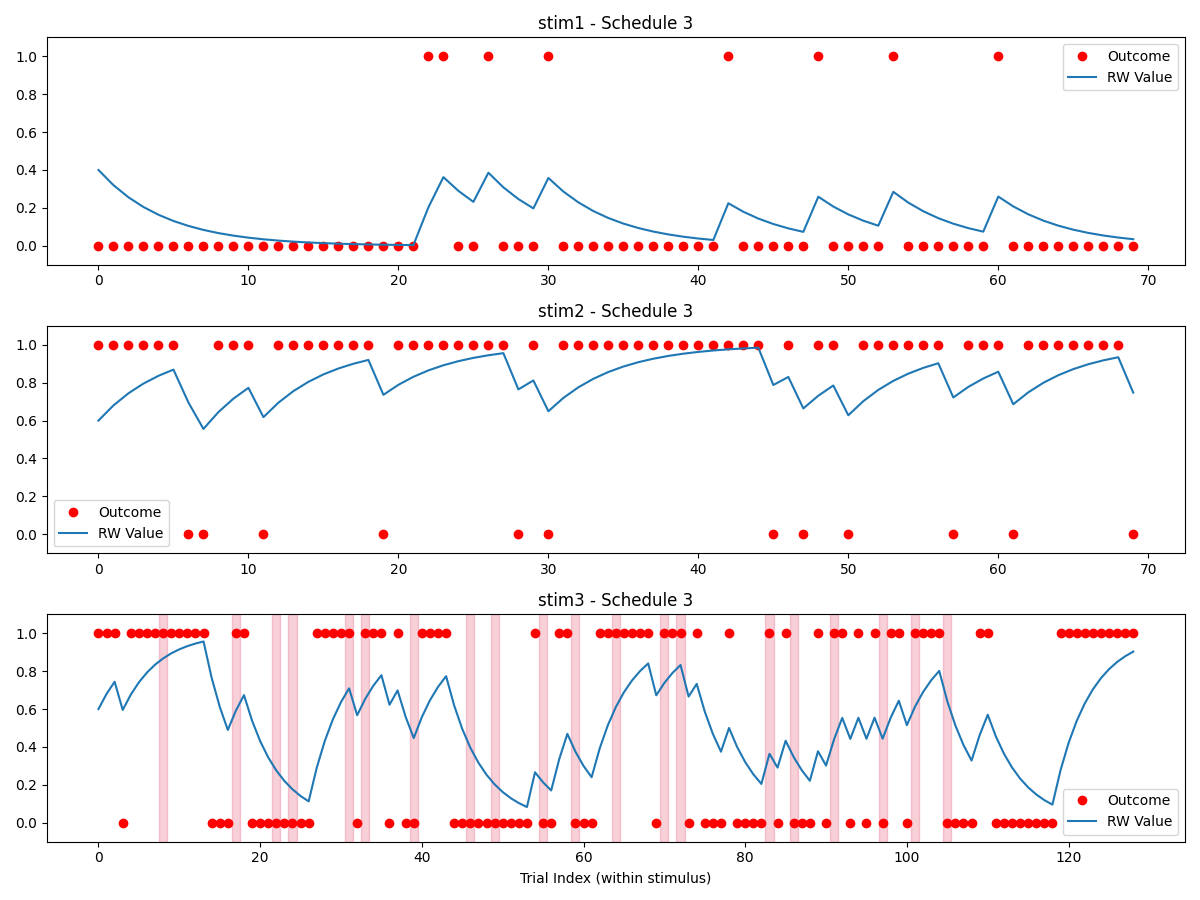

The file beside this chart, header and first rows:
stimulus, outcome, ISI, ITI, stim3_state, reversal, trial_type, expectedness, trial_since_reversal, sigma_switch, reinforcement_low, reinforcement_high, stim1_pct, stim2_pct, stim3_pct, alpha, no_decisions_per_type, oddball_cutoff
stim3, 1, 2521, 2515, high, 0, rating, regular, 2, 2, 0.2, 0.8, 0.25, 0.25, 0.5, 0.2, 4, 6
stim2, 1, 2584, 2553, high, , rating, regular, , 2, 0.2, 0.8, 0.25, 0.25, 0.5, 0.2, 4, 6
stim3, 1, 2432, 2574, high, 0, rating, regular, 3, 2, 0.2, 0.8, 0.25, 0.25, 0.5, 0.2, 4, 6
stim1, 0, 2198, 2268, low, , rating, regular, , 2, 0.2, 0.8, 0.25, 0.25, 0.5, 0.2, 4, 6
stim2, 1, 2302, 2492, high, , rating, regular, , 2, 0.2, 0.8, 0.25, 0.25, 0.5, 0.2, 4, 6
stim3, 1, 2337, 2277, high, 0, rating, regular, 4, 2, 0.2, 0.8, 0.25, 0.25, 0.5, 0.2, 4, 6
stim3, 0, 2551, 2542, high, 0, rating, oddball-early, 5, 2, 0.2, 0.8, 0.25, 0.25, 0.5, 0.2, 4, 6
stim2, 1, 2387, 2584, high, , rating, regular, , 2, 0.2, 0.8, 0.25, 0.25, 0.5, 0.2, 4, 6
stim3, 1, 2566, 2528, high, 0, rating, regular, 6, 2, 0.2, 0.8, 0.25, 0.25, 0.5, 0.2, 4, 6
stim3, 1, 2273, 2745, high, 0, rating, regular, 7, 2, 0.2, 0.8, 0.25, 0.25, 0.5, 0.2, 4, 6
stim1, 0, 2532, 2942, low, , rating, regular, , 2, 0.2, 0.8, 0.25, 0.25, 0.5, 0.2, 4, 6
stim2, 1, 2697, 2376, high, , rating, regular, , 2, 0.2, 0.8, 0.25, 0.25, 0.5, 0.2, 4, 6
stim1, 0, 2738, 2248, low, , rating, regular, , 2, 0.2, 0.8, 0.25, 0.25, 0.5, 0.2, 4, 6
stim1, 0, 2663, 2414, low, , rating, regular, , 2, 0.2, 0.8, 0.25, 0.25, 0.5, 0.2, 4, 6
stim2, 1, 2705, 2674, high, , rating, regular, , 2, 0.2, 0.8, 0.25, 0.25, 0.5, 0.2, 4, 6
stim3, 1, 2271, 2664, high, 0, rating, regular, 8, 2, 0.2, 0.8, 0.25, 0.25, 0.5, 0.2, 4, 6
stim1, 0, 2459, 2861, low, , rating, regular, , 2, 0.2, 0.8, 0.25, 0.25, 0.5, 0.2, 4, 6
stim3, 1, 2429, 2709, high, 0, rating, regular, 9, 2, 0.2, 0.8, 0.25, 0.25, 0.5, 0.2, 4, 6
stim3, 1, 2567, 2433, high, 0, rating, regular, 10, 2, 0.2, 0.8, 0.25, 0.25, 0.5, 0.2, 4, 6
DECISION_stim1_vs_stim2_, , , , , , decision, , , 2, 0.2, 0.8, 0.25, 0.25, 0.5, 0.2, 4, 6
stim2, 1, 2620, 2329, high, , rating, regular, , 2, 0.2, 0.8, 0.25, 0.25, 0.5, 0.2, 4, 6
stim1, 0, 2327, 2958, low, , rating, regular, , 2, 0.2, 0.8, 0.25, 0.25, 0.5, 0.2, 4, 6
stim2, 0, 2606, 2667, high, , rating, oddball, , 2, 0.2, 0.8, 0.25, 0.25, 0.5, 0.2, 4, 6
stim3, 1, 2743, 2711, high, 0, rating, regular, 11, 2, 0.2, 0.8, 0.25, 0.25, 0.5, 0.2, 4, 6
stim3, 1, 2674, 2436, high, 0, rating, regular, 12, 2, 0.2, 0.8, 0.25, 0.25, 0.5, 0.2, 4, 6
stim3, 1, 2385, 2566, high, 0, rating, regular, 13, 2, 0.2, 0.8, 0.25, 0.25, 0.5, 0.2, 4, 6
stim1, 0, 2514, 2537, low, , rating, regular, , 2, 0.2, 0.8, 0.25, 0.25, 0.5, 0.2, 4, 6
stim3, 1, 2222, 2658, high, 0, rating, regular, 14, 2, 0.2, 0.8, 0.25, 0.25, 0.5, 0.2, 4, 6
stim3, 1, 2699, 2354, high, 0, rating, regular, 15, 2, 0.2, 0.8, 0.25, 0.25, 0.5, 0.2, 4, 6
stim1, 0, 2584, 2507, low, , rating, regular, , 2, 0.2, 0.8, 0.25, 0.25, 0.5, 0.2, 4, 6
stim3, 0, 2212, 2236, low, 1, rating, regular, 1, 2, 0.2, 0.8, 0.25, 0.25, 0.5, 0.2, 4, 6
stim3, 0, 2556, 2073, low, 1, rating, regular, 2, 2, 0.2, 0.8, 0.25, 0.25, 0.5, 0.2, 4, 6
stim3, 0, 2702, 2468, low, 1, rating, regular, 3, 2, 0.2, 0.8, 0.25, 0.25, 0.5, 0.2, 4, 6
stim1, 0, 2272, 2504, low, , rating, regular, , 2, 0.2, 0.8, 0.25, 0.25, 0.5, 0.2, 4, 6
stim2, 0, 2463, 2478, high, , rating, oddball, , 2, 0.2, 0.8, 0.25, 0.25, 0.5, 0.2, 4, 6
DECISION_stim1_vs_stim2_, , , , , , decision, , , 2, 0.2, 0.8, 0.25, 0.25, 0.5, 0.2, 4, 6
stim1, 0, 2189, 2849, low, , rating, regular, , 2, 0.2, 0.8, 0.25, 0.25, 0.5, 0.2, 4, 6
stim3, 1, 2779, 2423, low, 1, rating, oddball-early, 4, 2, 0.2, 0.8, 0.25, 0.25, 0.5, 0.2, 4, 6
stim3, 1, 2602, 2403, low, 1, rating, oddball-early, 5, 2, 0.2, 0.8, 0.25, 0.25, 0.5, 0.2, 4, 6
stim1, 0, 2260, 2036, low, , rating, regular, , 2, 0.2, 0.8, 0.25, 0.25, 0.5, 0.2, 4, 6
stim2, 1, 2516, 2830, high, , rating, regular, , 2, 0.2, 0.8, 0.25, 0.25, 0.5, 0.2, 4, 6
stim3, 0, 2679, 2165, low, 1, rating, regular, 6, 2, 0.2, 0.8, 0.25, 0.25, 0.5, 0.2, 4, 6
stim1, 0, 2658, 2475, low, , rating, regular, , 2, 0.2, 0.8, 0.25, 0.25, 0.5, 0.2, 4, 6
stim3, 0, 2408, 2468, low, 1, rating, regular, 7, 2, 0.2, 0.8, 0.25, 0.25, 0.5, 0.2, 4, 6
stim2, 1, 2218, 2418, high, , rating, regular, , 2, 0.2, 0.8, 0.25, 0.25, 0.5, 0.2, 4, 6
stim3, 0, 2595, 2635, low, 1, rating, regular, 8, 2, 0.2, 0.8, 0.25, 0.25, 0.5, 0.2, 4, 6
stim2, 1, 2564, 2533, high, , rating, regular, , 2, 0.2, 0.8, 0.25, 0.25, 0.5, 0.2, 4, 6
stim3, 0, 2300, 2463, low, 1, rating, regular, 9, 2, 0.2, 0.8, 0.25, 0.25, 0.5, 0.2, 4, 6
DECISION_stim1_vs_stim2_, , , , , , decision, , , 2, 0.2, 0.8, 0.25, 0.25, 0.5, 0.2, 4, 6
stim3, 0, 2064, 2535, low, 1, rating, regular, 10, 2, 0.2, 0.8, 0.25, 0.25, 0.5, 0.2, 4, 6
stim1, 0, 2791, 2661, low, , rating, regular, , 2, 0.2, 0.8, 0.25, 0.25, 0.5, 0.2, 4, 6
DECISION_stim1_vs_stim2_, , , , , , decision, , , 2, 0.2, 0.8, 0.25, 0.25, 0.5, 0.2, 4, 6
stim3, 0, 2478, 2409, low, 1, rating, regular, 11, 2, 0.2, 0.8, 0.25, 0.25, 0.5, 0.2, 4, 6
stim1, 0, 2361, 2106, low, , rating, regular, , 2, 0.2, 0.8, 0.25, 0.25, 0.5, 0.2, 4, 6
stim1, 0, 2727, 2505, low, , rating, regular, , 2, 0.2, 0.8, 0.25, 0.25, 0.5, 0.2, 4, 6
stim2, 0, 2555, 2495, high, , rating, oddball, , 2, 0.2, 0.8, 0.25, 0.25, 0.5, 0.2, 4, 6
stim3, 0, 2564, 2497, low, 1, rating, regular, 12, 2, 0.2, 0.8, 0.25, 0.25, 0.5, 0.2, 4, 6
stim3, 0, 2337, 2664, low, 1, rating, regular, 13, 2, 0.2, 0.8, 0.25, 0.25, 0.5, 0.2, 4, 6
stim1, 0, 2557, 2387, low, , rating, regular, , 2, 0.2, 0.8, 0.25, 0.25, 0.5, 0.2, 4, 6
stim1, 0, 2632, 2389, low, , rating, regular, , 2, 0.2, 0.8, 0.25, 0.25, 0.5, 0.2, 4, 6
... 229 more rows
